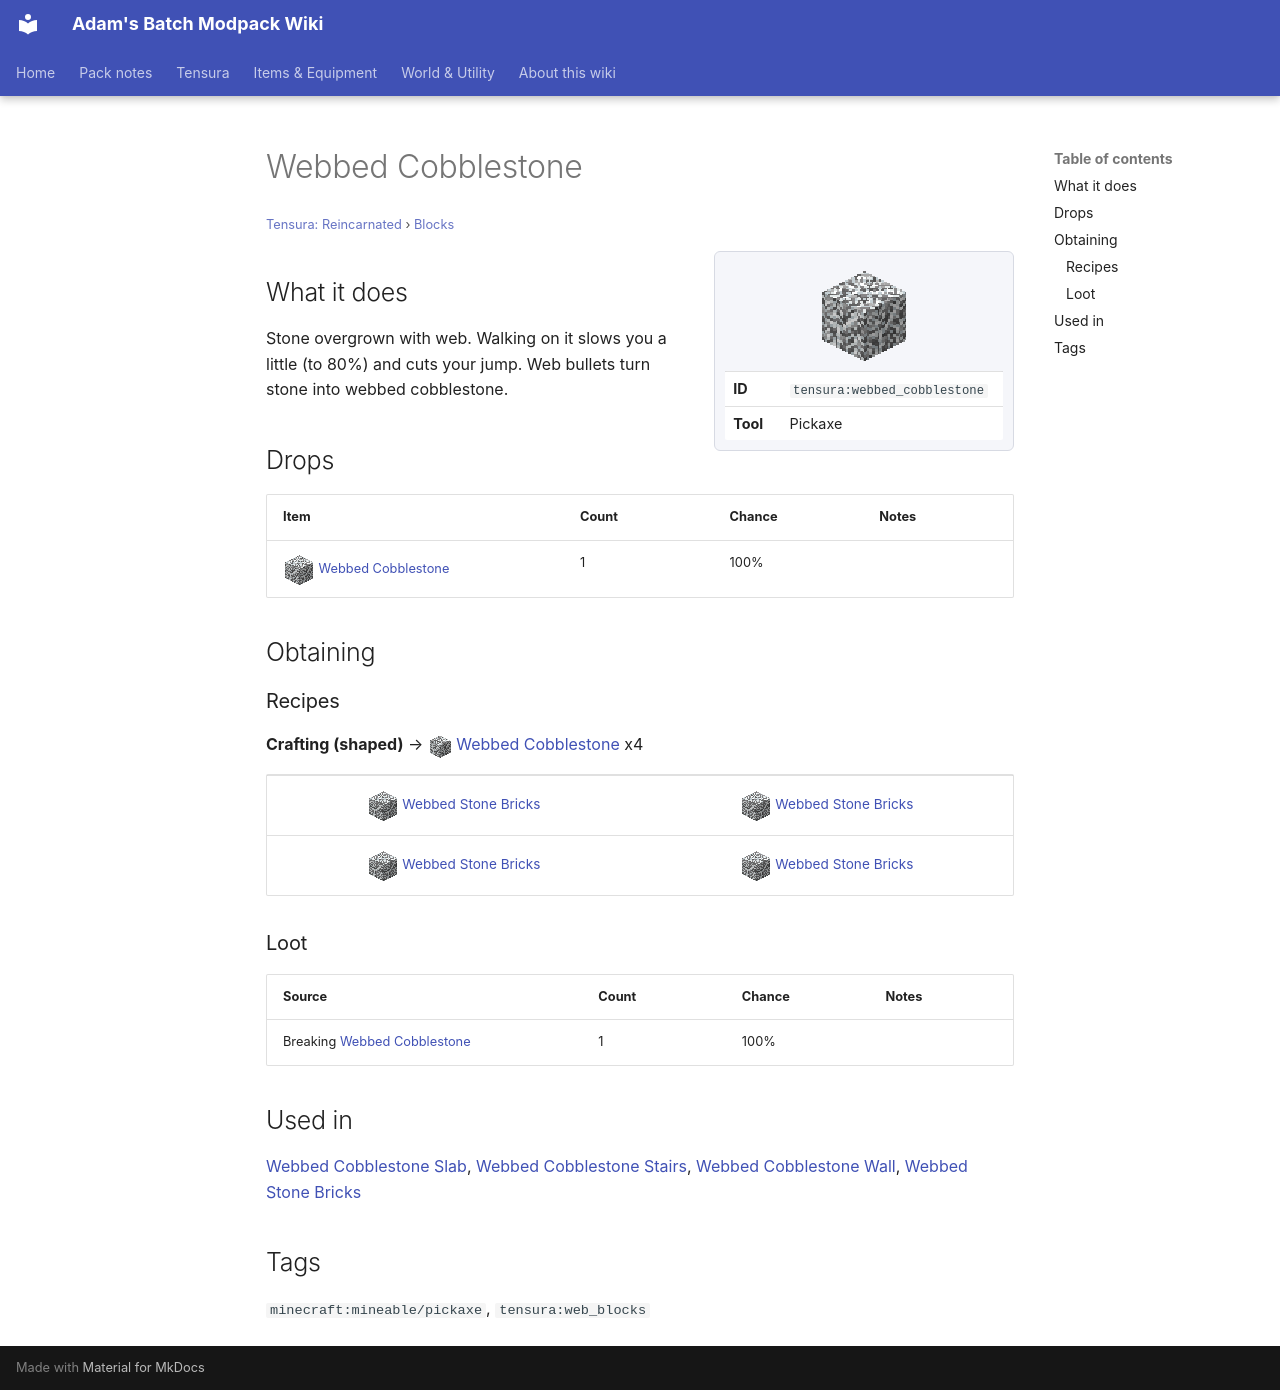

repository: Proteus-Nell/Adams-Batch-MC-Modpack-Wiki · page: tensura-reincarnated/blocks/webbed-cobblestone/index.html · generator: mkdocs

# Webbed Cobblestone

<small>[Tensura: Reincarnated](../index.md) &rsaquo; [Blocks](index.md)</small>

<div class="infobox" markdown>

![Webbed Cobblestone](../../assets/icons/tensura/item/webbed_cobblestone.png)

| | |
|---|---|
| **ID** | `tensura:webbed_cobblestone` |
| **Tool** | Pickaxe |

</div>

## What it does

Stone overgrown with web. Walking on it slows you a little (to 80%) and cuts your jump. Web bullets turn stone into webbed cobblestone.



## Drops

| Item | Count | Chance | Notes |
|---|---|---|---|
| ![](../../assets/icons/tensura/item/webbed_cobblestone.png) [Webbed Cobblestone](webbed-cobblestone.md) | 1 | 100% |  |

## Obtaining

### Recipes

**Crafting (shaped)** &rarr; ![](../../assets/icons/tensura/item/webbed_cobblestone.png) [Webbed Cobblestone](webbed-cobblestone.md) x4

<div class="recipe" markdown>

| | |
|---|---|
| ![](../../assets/icons/tensura/item/webbed_stone_bricks.png) [Webbed Stone Bricks](webbed-stone-bricks.md) | ![](../../assets/icons/tensura/item/webbed_stone_bricks.png) [Webbed Stone Bricks](webbed-stone-bricks.md) |
| ![](../../assets/icons/tensura/item/webbed_stone_bricks.png) [Webbed Stone Bricks](webbed-stone-bricks.md) | ![](../../assets/icons/tensura/item/webbed_stone_bricks.png) [Webbed Stone Bricks](webbed-stone-bricks.md) |

</div>

### Loot

| Source | Count | Chance | Notes |
|---|---|---|---|
| Breaking [Webbed Cobblestone](webbed-cobblestone.md) | 1 | 100% |  |

## Used in

[Webbed Cobblestone Slab](webbed-cobblestone-slab.md), [Webbed Cobblestone Stairs](webbed-cobblestone-stairs.md), [Webbed Cobblestone Wall](webbed-cobblestone-wall.md), [Webbed Stone Bricks](webbed-stone-bricks.md)

## Tags

`minecraft:mineable/pickaxe`, `tensura:web_blocks`
